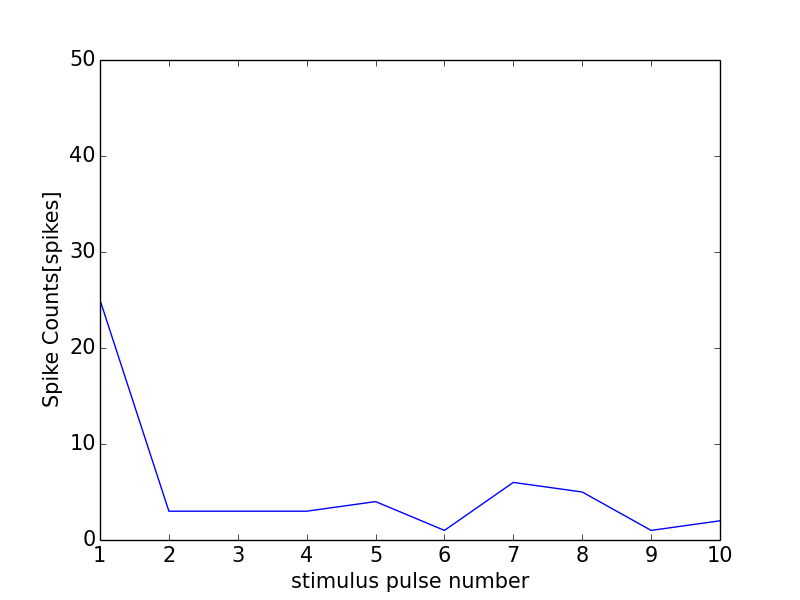

The data file committed next to this chart (first rows):
0, 0.0
0, 0
1, 25
2, 3
3, 3
4, 3
5, 4
6, 1
7, 6
8, 5
9, 1
10, 2
11, 0
